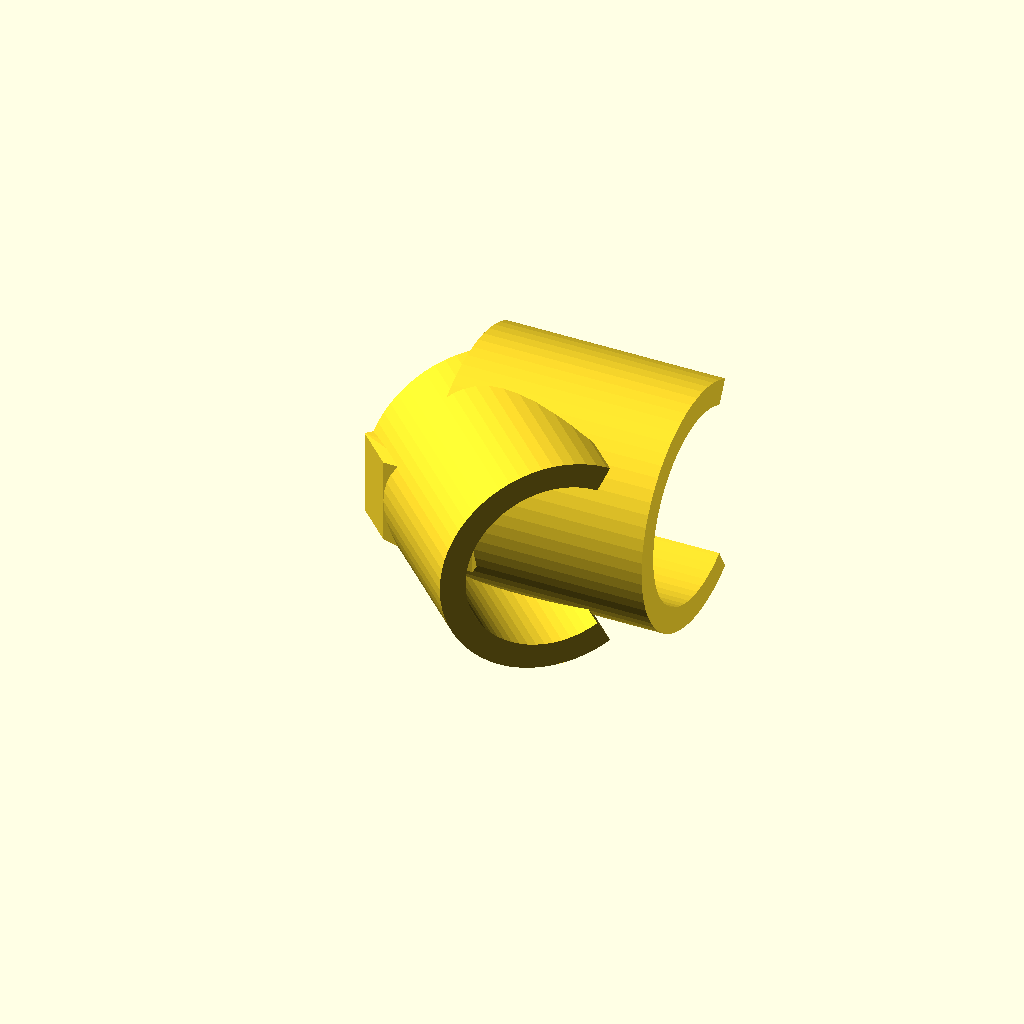
Cell 1: rendered with the file's own defaults.
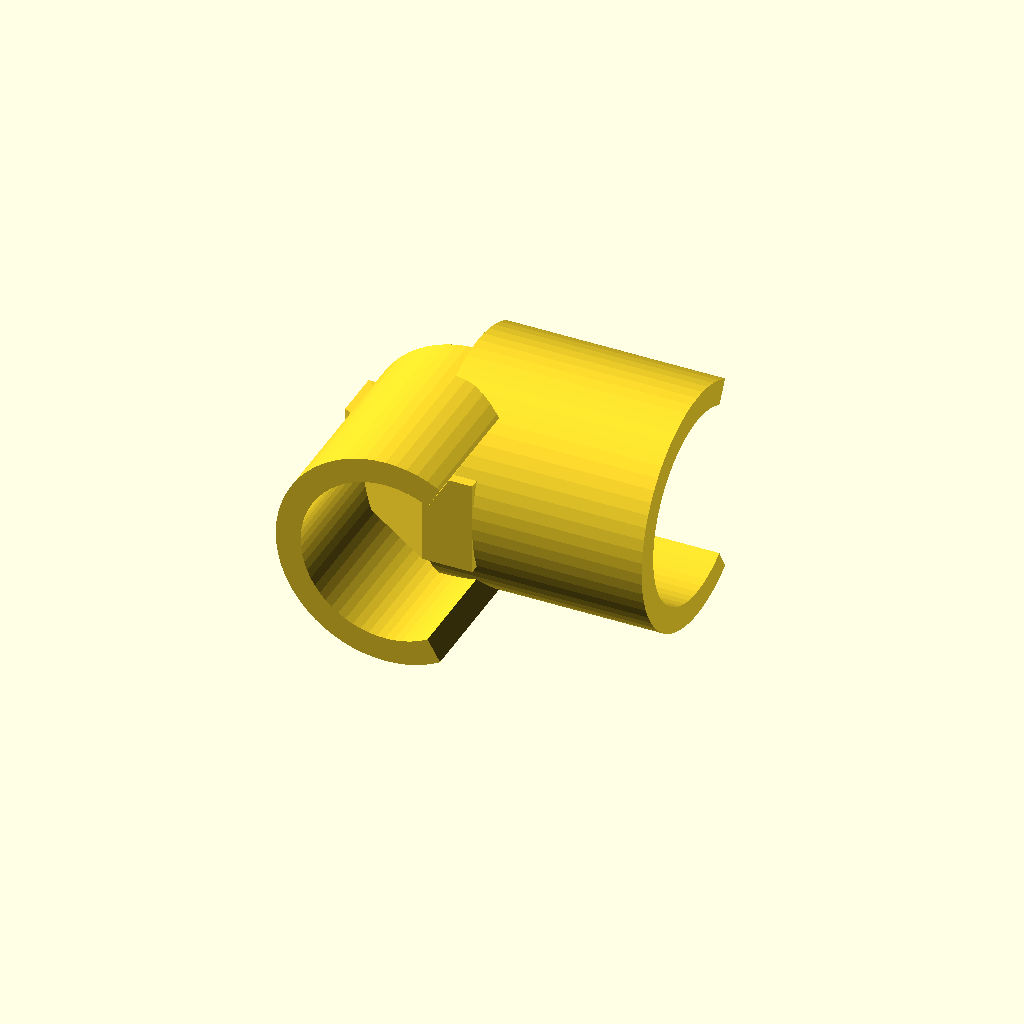
Cell 2: the same model with angle = 90.
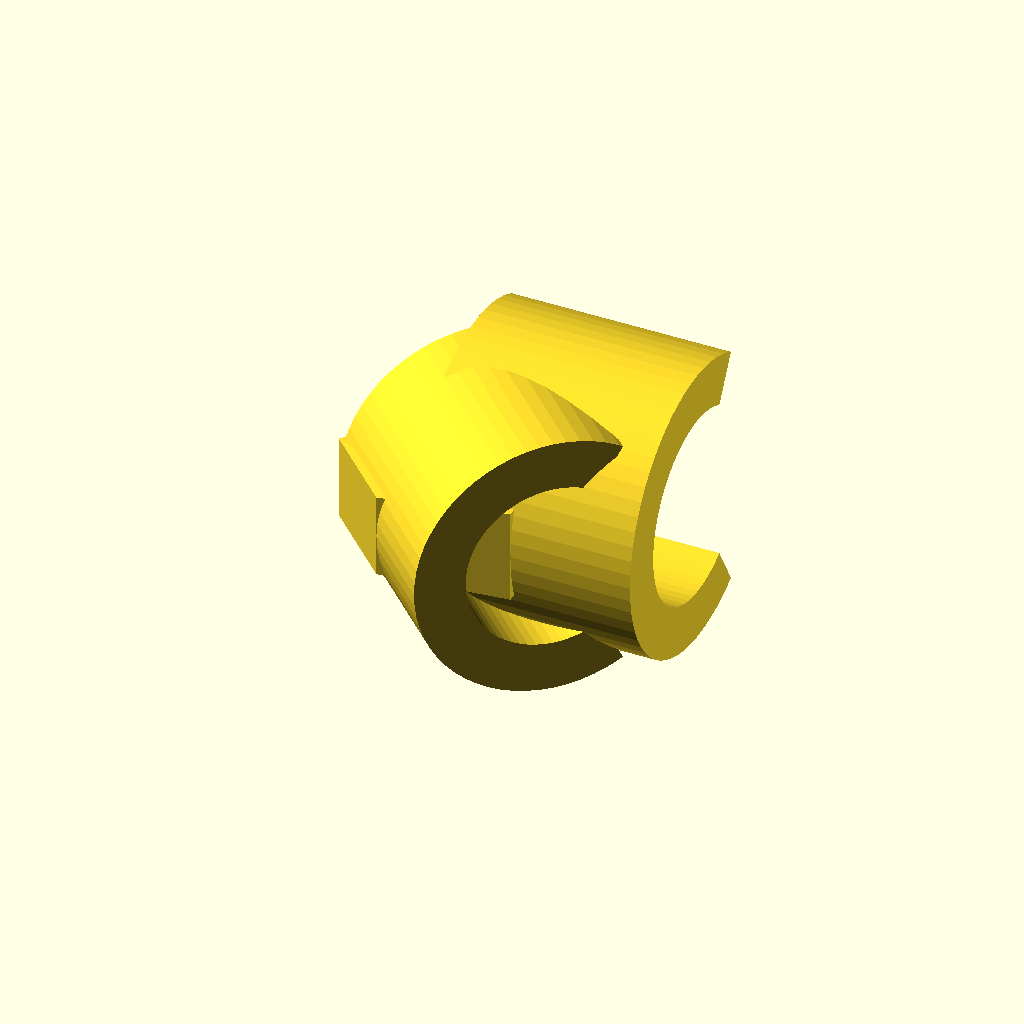
Cell 3: wall = 5 (everything else at default).
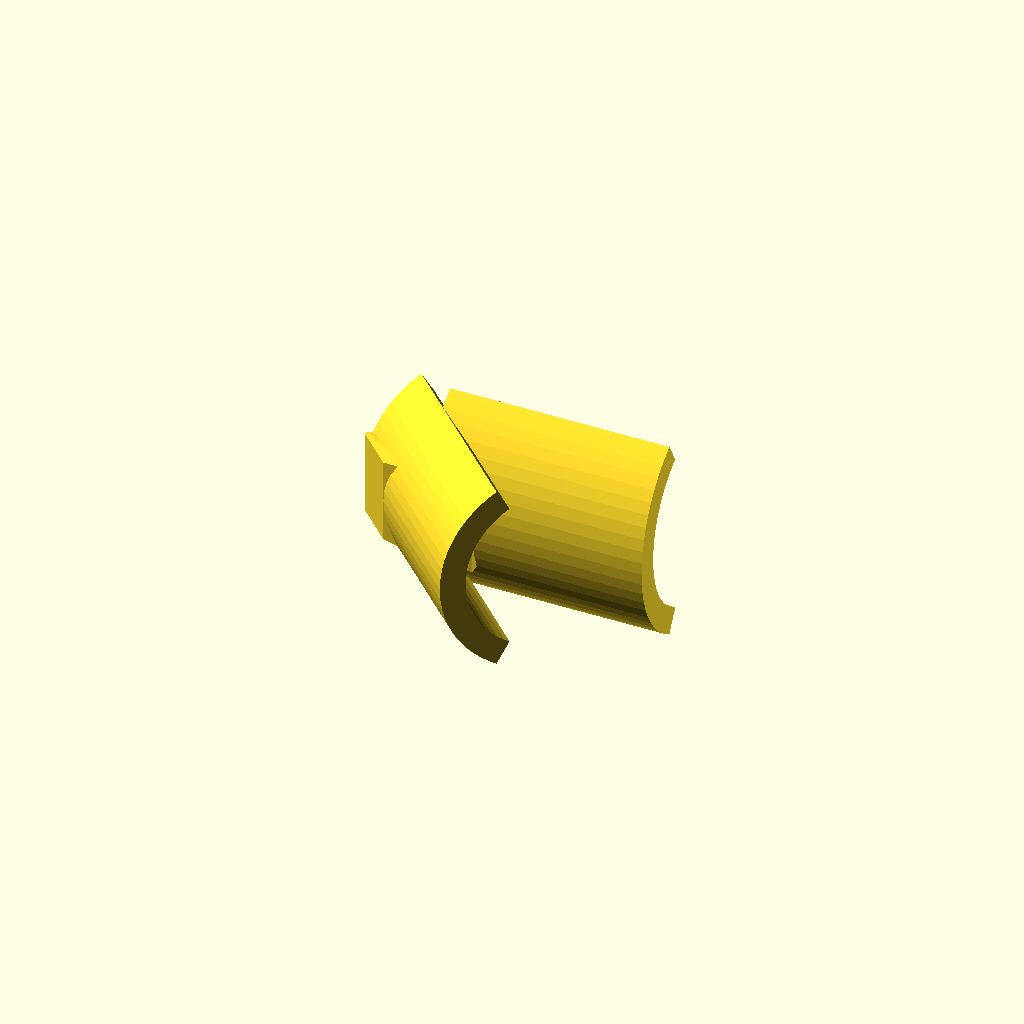
Cell 4 — dorsal_gap set to 240, the other parameters unchanged.
One fixed orthographic camera (rotation 55°, 0°, 25°; colour scheme Cornfield) for every cell.
The OpenSCAD source (hardware/finger_angle_jig.scad):
// ═══════════════════════════════════════════════════════════════
// Finger Angle Jig — Parametric v2
// Supports all 14 joints tracked by PhalanX / MediaPipe:
//   Thumb:                   MCP, IP
//   Index / Middle / Ring / Little:  MCP, PIP, DIP
//
// Design: two C-shaped cuffs (palmar-side only) bridged at the joint.
// Dorsal face fully open — MediaPipe landmarks remain unobstructed.
//
// PRINT SETTINGS:
//   Material: TPU Shore 95A (flexible, comfortable) — preferred
//             PLA works but is rigid; increase wall to 3.0 mm
//   Layer height: 0.2 mm | Walls: 3 | Infill: 40% | No supports
//   Orientation: flat on build plate (bridge face down)
//
// USAGE:
//   1. Set finger + joint below
//   2. Set angle (0 = straight, 90 = fully bent)
//   3. Print, slip onto finger, record ML samples
//   4. If cuffs are tight/loose, measure finger circumference
//      with a soft tape, divide by 3.14159, and override with
//      prox_diam_ov / dist_diam_ov
//
// COORDINATE SYSTEM:
//   Joint at origin. Proximal phalanx along +X. Dorsal = +Y.
// ═══════════════════════════════════════════════════════════════

// ── USER PARAMETERS ───────────────────────────────────────────

finger = "index";   // "thumb" | "index" | "middle" | "ring" | "little"
joint  = "pip";     // thumb: "mcp" | "ip"    others: "mcp" | "pip" | "dip"
angle  = 45;        // Flexion angle in degrees. 0 = straight, 90 = right angle.

// Diameter overrides — set to 0 to auto-select from lookup table.
// Measure: wrap soft tape around finger at that segment, divide by pi.
prox_diam_ov = 0;   // Proximal cuff inner diameter (mm)
dist_diam_ov = 0;   // Distal cuff inner diameter (mm)
prox_len_ov  = 0;   // Proximal cuff length along finger (mm)
dist_len_ov  = 0;   // Distal cuff length along finger (mm)

wall       = 2.5;   // Cuff wall thickness. 2.0 for TPU, 3.0 for PLA.
dorsal_gap = 120;   // Degrees open on camera/dorsal side. Min ~90 to stay on.
                    // Wider = easier to put on + less visual interference.

$fn = 64;

// ── DIMENSION LOOKUP TABLE ────────────────────────────────────
// [prox_diam, dist_diam, prox_len, dist_len] — all in mm
// Diameters are finger segment inner diameters for an average adult hand.
// Lengths are cuff lengths along the bone axis.
//
// Joints per finger (proximal → distal):
//   Thumb:   MCP (knuckle at base), IP (interphalangeal)
//   Fingers: MCP (knuckle at base), PIP (middle knuckle), DIP (tip knuckle)

function dims(f, j) =
    // ── Thumb ──────────────────────────────────────────────────
    f == "thumb"  && j == "mcp" ? [23, 21, 28, 24] :
    f == "thumb"  && j == "ip"  ? [21, 18, 22, 18] :
    // ── Index ──────────────────────────────────────────────────
    f == "index"  && j == "mcp" ? [21, 19, 28, 24] :
    f == "index"  && j == "pip" ? [19, 17, 22, 20] :
    f == "index"  && j == "dip" ? [17, 15, 18, 16] :
    // ── Middle ─────────────────────────────────────────────────
    f == "middle" && j == "mcp" ? [22, 20, 28, 24] :
    f == "middle" && j == "pip" ? [20, 18, 22, 20] :
    f == "middle" && j == "dip" ? [18, 16, 18, 16] :
    // ── Ring ───────────────────────────────────────────────────
    f == "ring"   && j == "mcp" ? [20, 18, 28, 24] :
    f == "ring"   && j == "pip" ? [18, 16, 22, 20] :
    f == "ring"   && j == "dip" ? [16, 14, 18, 16] :
    // ── Little ─────────────────────────────────────────────────
    f == "little" && j == "mcp" ? [17, 15, 28, 24] :
    f == "little" && j == "pip" ? [15, 13, 22, 20] :
    f == "little" && j == "dip" ? [13, 11, 18, 16] :
    [18, 16, 22, 20]; // fallback

d = dims(finger, joint);

prox_diam = prox_diam_ov > 0 ? prox_diam_ov : d[0];
dist_diam = dist_diam_ov > 0 ? dist_diam_ov : d[1];
prox_len  = prox_len_ov  > 0 ? prox_len_ov  : d[2];
dist_len  = dist_len_ov  > 0 ? dist_len_ov  : d[3];

// ── C-SHAPED CROSS-SECTION ────────────────────────────────────
// Drawn in XY plane. Gap opens at +Y (dorsal = camera side).
module c_profile(inner_r, outer_r, gap_deg) {
    difference() {
        difference() {
            circle(r = outer_r);
            circle(r = inner_r);
        }
        polygon(concat(
            [[0, 0]],
            [for (a = [90 - gap_deg/2 : 1 : 90 + gap_deg/2])
                [(outer_r + 1) * cos(a), (outer_r + 1) * sin(a)]]
        ));
    }
}

// ── CUFF ──────────────────────────────────────────────────────
module cuff(inner_d, length, gap_deg) {
    rotate([0, -90, 0])
    linear_extrude(height = length, center = true)
        c_profile(inner_d / 2, inner_d / 2 + wall, gap_deg);
}

// ── ANGLE REFERENCE TICK ──────────────────────────────────────
// Small raised ridge on the bridge at the joint hinge — lets you
// verify the printed angle with a goniometer before recording.
module angle_tick() {
    rotate([0, 0, -angle / 2])
    translate([prox_diam / 2 + wall + 0.5, 0, 0])
        cube([1.2, wall * 2, min(prox_diam, dist_diam) * 0.4], center = true);
}

// ── ASSEMBLY ──────────────────────────────────────────────────

// 1. Proximal cuff
translate([prox_len / 2, 0, 0])
    cuff(prox_diam, prox_len, dorsal_gap);

// 2. Distal cuff (flexed toward palm)
rotate([0, 0, -angle])
    translate([dist_len / 2, 0, 0])
    cuff(dist_diam, dist_len, dorsal_gap);

// 3. Palmar bridge — smooth hull between the two cuffs at the joint
hull() {
    translate([wall, -(prox_diam / 2 + wall / 2), 0])
        cube([wall * 2, wall, prox_diam * 0.5], center = true);

    rotate([0, 0, -angle])
    translate([wall, -(dist_diam / 2 + wall / 2), 0])
        cube([wall * 2, wall, dist_diam * 0.5], center = true);
}

// 4. Angle reference tick (palmar side, at bisector of the joint angle)
angle_tick();
Customizer parameters (derived from the source; name, type, default, range or options):
finger: string, default "index"
joint: string, default "pip"
angle: number, default 45
prox_diam_ov: number, default 0
dist_diam_ov: number, default 0
prox_len_ov: number, default 0
dist_len_ov: number, default 0
wall: number, default 2.5
dorsal_gap: number, default 120
